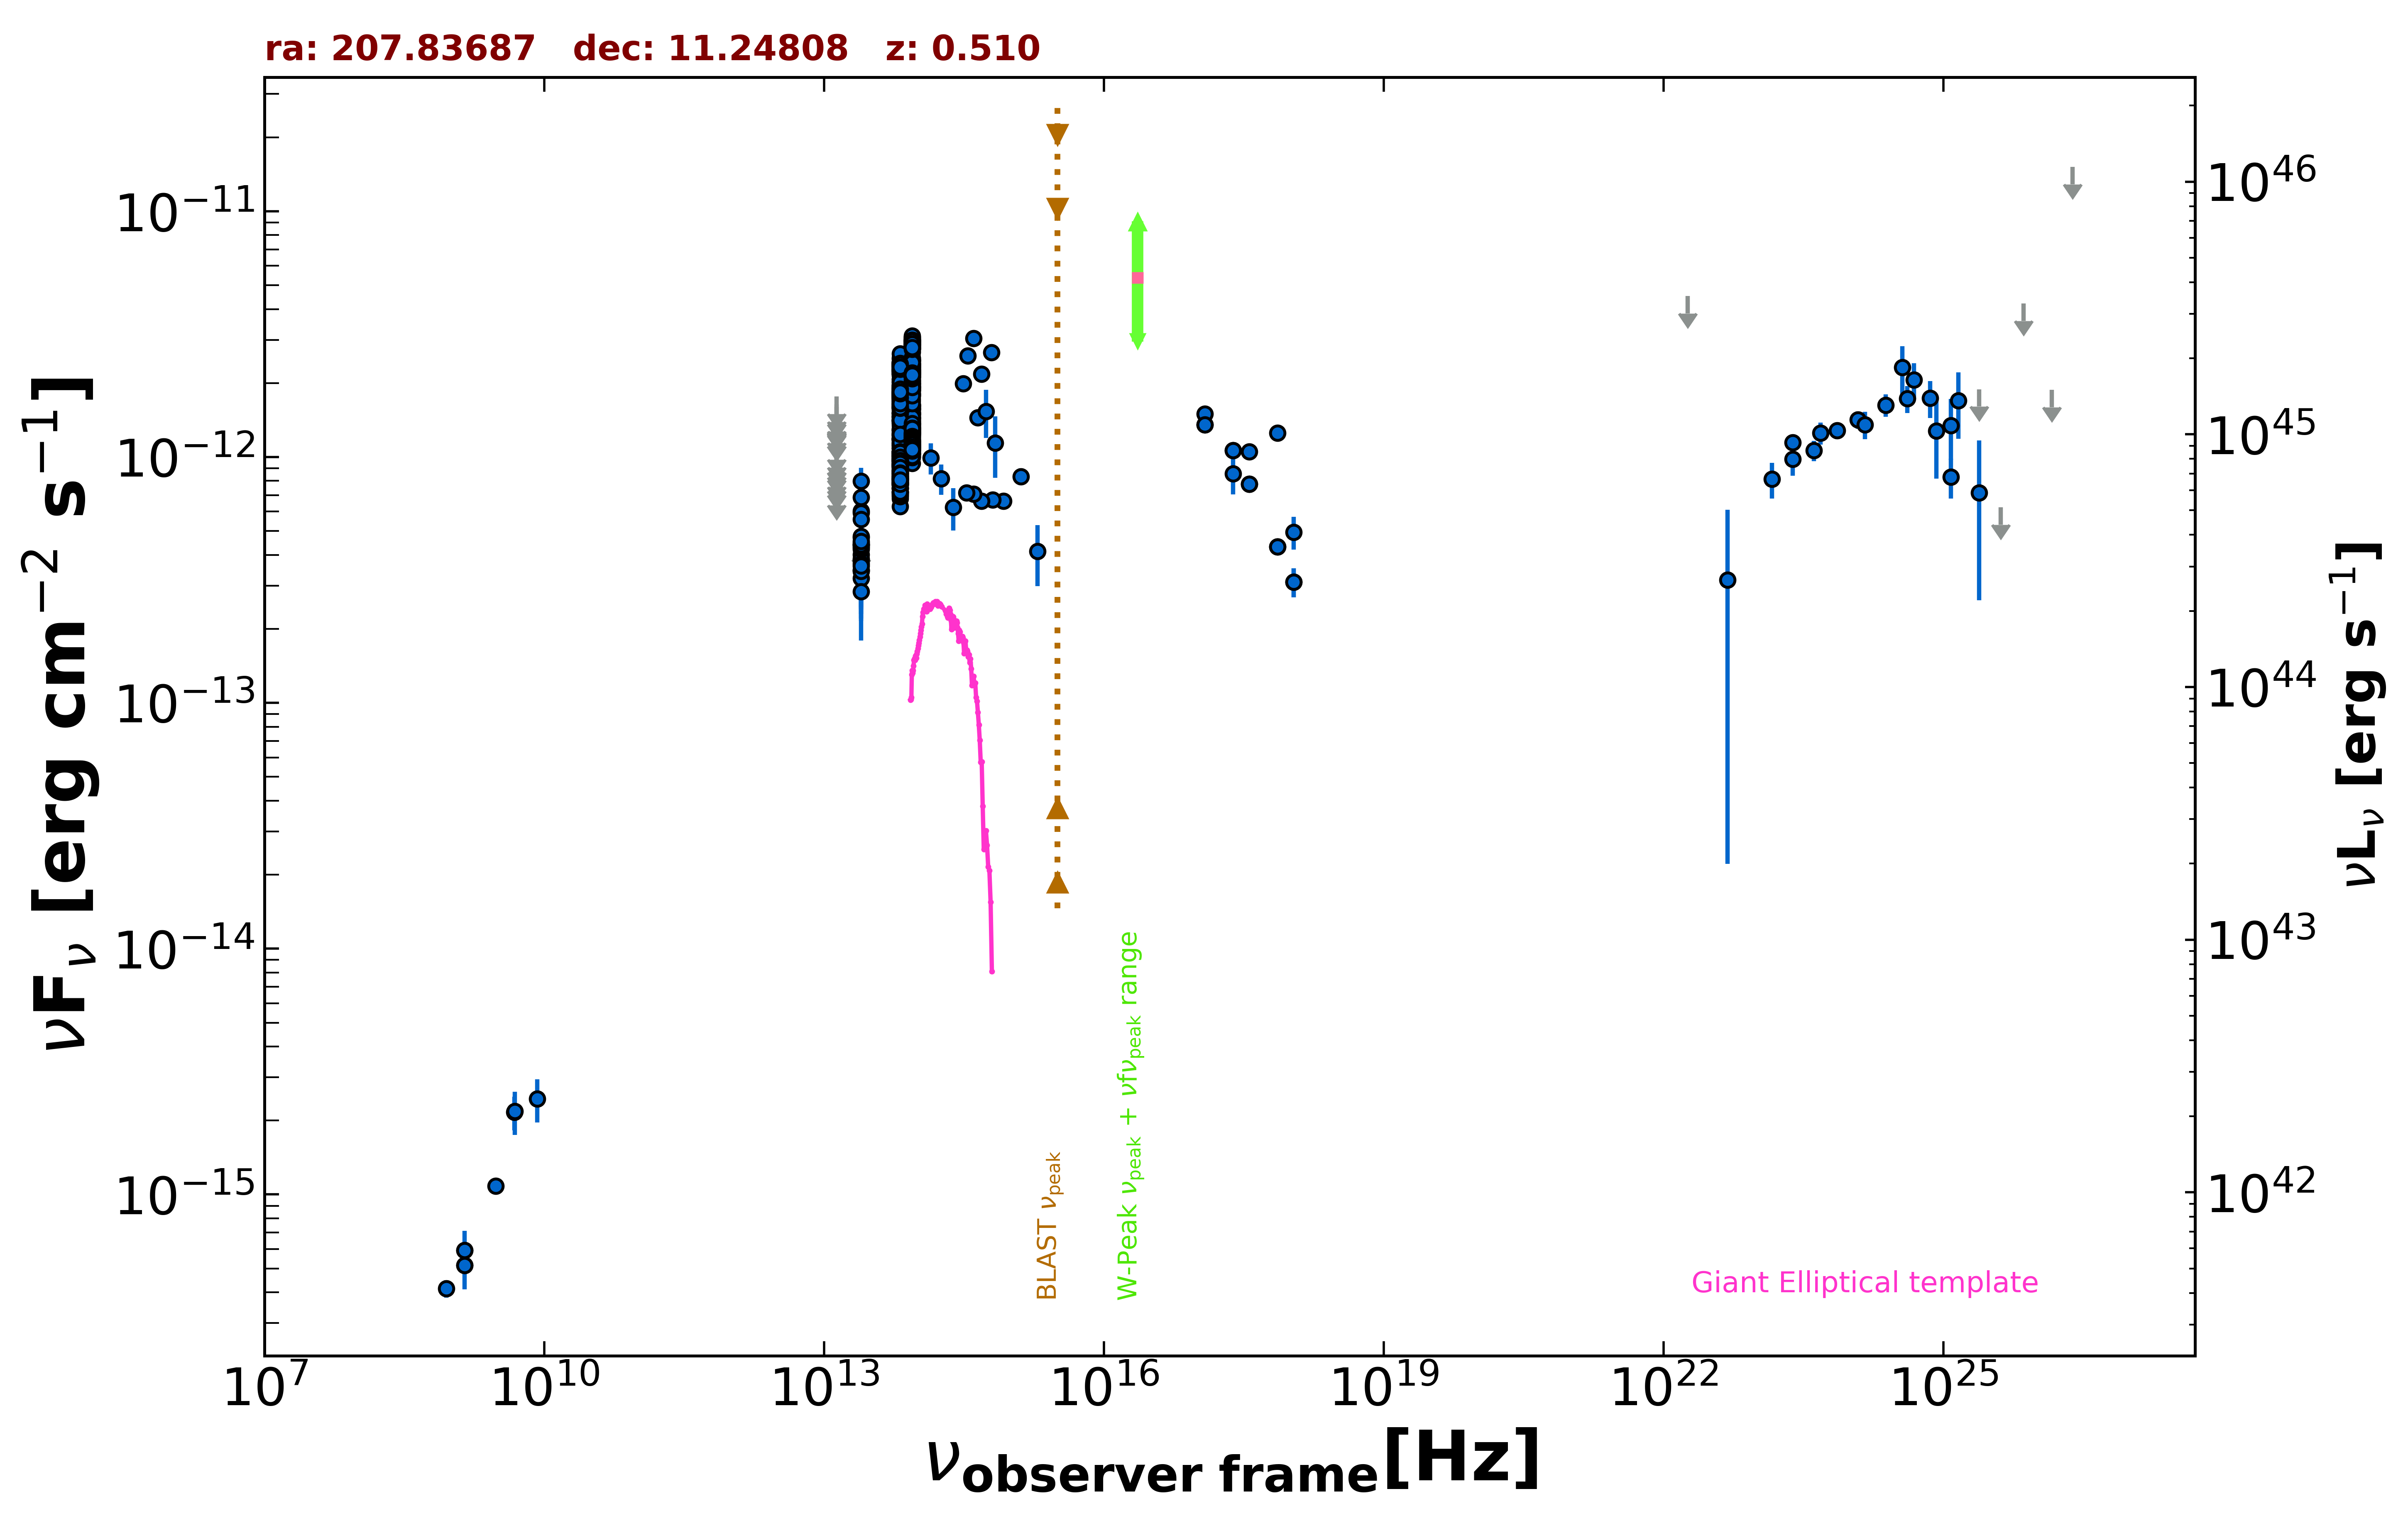

The data file committed next to this chart (first rows):
freq., flux, err_flux, MJD_start, MJD_end, flag, catalog, reference
1.400e+09, 5.151e-16, 2.250e-18, 55000, 55000, , FIRST, White et al. 1997  ApJ  475 479
1.400e+09, 5.922e-16, 1.820e-17, 55000, 55000, , NVSS, Condon et al. 1998  AJ  115  1693
8.870e+08, 4.142e-16, 3.370e-17, 55000, 55000, , RACS, Hale et al. 2021  PASA  38  e058
3.000e+09, 1.081e-15, 8.000e-18, 55000, 55000, , VLASSQL, Gordon et al. 2021  ApJS  255  30
2.418e+17, 8.550e-13, 1.508e-13, 55000, 55000, , RASS, Boller et al. 2016  A&A  103  1
2.418e+17, 1.066e-12, 6.500e-14, 55527, 55533, , 1OUSX, Giommi et al. in preparation
1.209e+17, 1.356e-12, 7.400e-14, 55527, 55533, , 1OUSX, Giommi et al. in preparation
3.627e+17, 7.766e-13, 5.480e-14, 55527, 55533, , 1OUSX, Giommi et al. in preparation
7.253e+17, 4.313e-13, 1.790e-14, 55527, 55533, , 1OUSX, Giommi et al. in preparation
1.088e+18, 3.107e-13, 4.190e-14, 55527, 55533, , 1OUSX, Giommi et al. in preparation
7.253e+17, 1.252e-12, 5.400e-14, 55000, 55000, , 2SXPS, Evans et al. 2020  ApJS  247  54
1.209e+17, 1.501e-12, 8.400e-14, 55000, 55000, , 2SXPS, Evans et al. 2020  ApJS  247  54
3.627e+17, 1.053e-12, 7.880e-14, 55000, 55000, , 2SXPS, Evans et al. 2020  ApJS  247  54
1.088e+18, 4.957e-13, 7.605e-14, 55000, 55000, , 2SXPS, Evans et al. 2020  ApJS  247  54
4.800e+09, 2.160e-15, 3.360e-16, 55000, 55000, , GB6, Gregory et al. 1996  ApJS  103  427
1.389e+14, 9.920e-13, 1.438e-13, 55000, 55000, , 2MASS, Skrutskie et al. 2006  AJ  131  1163
1.804e+14, 8.167e-13, 1.147e-13, 55000, 55000, , 2MASS, Skrutskie et al. 2006  AJ  131  1163
2.427e+14, 6.252e-13, 1.216e-13, 55000, 55000, , 2MASS, Skrutskie et al. 2006  AJ  131  1163
8.817e+13, 1.175e-12, 3.500e-15, 55000, 55000, , UNWISE, Schlafly et al. 2019  ApJS  240  30
6.517e+13, 9.135e-13, 4.600e-15, 55000, 55000, , UNWISE, Schlafly et al. 2019  ApJS  240  30
8.817e+13, 1.155e-12, 2.700e-14, 55000, 55000, , WISE, Wright et al. 2010  AJ  140  1868
6.517e+13, 8.787e-13, 2.025e-14, 55000, 55000, , WISE, Wright et al. 2010  AJ  140  1868
2.498e+13, 4.409e-13, 2.970e-14, 55000, 55000, , WISE, Wright et al. 2010  AJ  140  1868
1.363e+13, 3.795e-13, 1.135e-13, 55000, 55000, , WISE, Wright et al. 2010  AJ  140  1868
8.817e+13, 9.437e-13, 4.085e-14, 57400, 57400, , NEOWISE, Mainzer et al. 2014  ApJ  792  30
6.517e+13, 8.392e-13, 5.025e-14, 57400, 57400, , NEOWISE, Mainzer et al. 2014  ApJ  792  30
8.817e+13, 1.036e-12, 4.505e-14, 57400, 57400, , NEOWISE, Mainzer et al. 2014  ApJ  792  30
6.517e+13, 8.163e-13, 4.665e-14, 57400, 57400, , NEOWISE, Mainzer et al. 2014  ApJ  792  30
8.817e+13, 1.043e-12, 3.650e-14, 57400, 57400, , NEOWISE, Mainzer et al. 2014  ApJ  792  30
6.517e+13, 7.738e-13, 5.210e-14, 57400, 57400, , NEOWISE, Mainzer et al. 2014  ApJ  792  30
8.817e+13, 1.103e-12, 3.750e-14, 57400, 57400, , NEOWISE, Mainzer et al. 2014  ApJ  792  30
6.517e+13, 7.788e-13, 5.815e-14, 57400, 57400, , NEOWISE, Mainzer et al. 2014  ApJ  792  30
8.817e+13, 1.101e-12, 4.150e-14, 57400, 57400, , NEOWISE, Mainzer et al. 2014  ApJ  792  30
6.517e+13, 7.006e-13, 5.750e-14, 57400, 57400, , NEOWISE, Mainzer et al. 2014  ApJ  792  30
8.817e+13, 1.083e-12, 3.800e-14, 57400, 57400, , NEOWISE, Mainzer et al. 2014  ApJ  792  30
6.517e+13, 7.514e-13, 4.225e-14, 57400, 57400, , NEOWISE, Mainzer et al. 2014  ApJ  792  30
8.817e+13, 1.081e-12, 3.700e-14, 57400, 57400, , NEOWISE, Mainzer et al. 2014  ApJ  792  30
6.517e+13, 7.229e-13, 4.260e-14, 57400, 57400, , NEOWISE, Mainzer et al. 2014  ApJ  792  30
8.817e+13, 1.031e-12, 4.005e-14, 57400, 57400, , NEOWISE, Mainzer et al. 2014  ApJ  792  30
6.517e+13, 7.479e-13, 5.240e-14, 57400, 57400, , NEOWISE, Mainzer et al. 2014  ApJ  792  30
8.817e+13, 1.012e-12, 3.910e-14, 57400, 57400, , NEOWISE, Mainzer et al. 2014  ApJ  792  30
6.517e+13, 7.660e-13, 3.955e-14, 57400, 57400, , NEOWISE, Mainzer et al. 2014  ApJ  792  30
8.817e+13, 1.002e-12, 3.945e-14, 57400, 57400, , NEOWISE, Mainzer et al. 2014  ApJ  792  30
6.517e+13, 6.783e-13, 4.190e-14, 57400, 57400, , NEOWISE, Mainzer et al. 2014  ApJ  792  30
8.817e+13, 1.030e-12, 4.860e-14, 57400, 57400, , NEOWISE, Mainzer et al. 2014  ApJ  792  30
6.517e+13, 6.307e-13, 4.825e-14, 57400, 57400, , NEOWISE, Mainzer et al. 2014  ApJ  792  30
8.817e+13, 1.226e-12, 4.300e-14, 57764, 57764, , NEOWISE, Mainzer et al. 2014  ApJ  792  30
6.517e+13, 9.304e-13, 5.230e-14, 57764, 57764, , NEOWISE, Mainzer et al. 2014  ApJ  792  30
8.817e+13, 1.264e-12, 4.350e-14, 57764, 57764, , NEOWISE, Mainzer et al. 2014  ApJ  792  30
6.517e+13, 9.025e-13, 5.655e-14, 57764, 57764, , NEOWISE, Mainzer et al. 2014  ApJ  792  30
8.817e+13, 1.284e-12, 4.250e-14, 57764, 57764, , NEOWISE, Mainzer et al. 2014  ApJ  792  30
6.517e+13, 1.054e-12, 5.400e-14, 57764, 57764, , NEOWISE, Mainzer et al. 2014  ApJ  792  30
8.817e+13, 1.358e-12, 4.500e-14, 57764, 57764, , NEOWISE, Mainzer et al. 2014  ApJ  792  30
6.517e+13, 9.304e-13, 4.970e-14, 57764, 57764, , NEOWISE, Mainzer et al. 2014  ApJ  792  30
8.817e+13, 1.241e-12, 4.250e-14, 57764, 57764, , NEOWISE, Mainzer et al. 2014  ApJ  792  30
6.517e+13, 1.018e-12, 5.435e-14, 57764, 57764, , NEOWISE, Mainzer et al. 2014  ApJ  792  30
8.817e+13, 1.340e-12, 4.300e-14, 57764, 57764, , NEOWISE, Mainzer et al. 2014  ApJ  792  30
6.517e+13, 1.031e-12, 5.505e-14, 57764, 57764, , NEOWISE, Mainzer et al. 2014  ApJ  792  30
8.817e+13, 1.273e-12, 4.800e-14, 57765, 57765, , NEOWISE, Mainzer et al. 2014  ApJ  792  30
6.517e+13, 9.235e-13, 5.190e-14, 57765, 57765, , NEOWISE, Mainzer et al. 2014  ApJ  792  30
... 650 more rows
